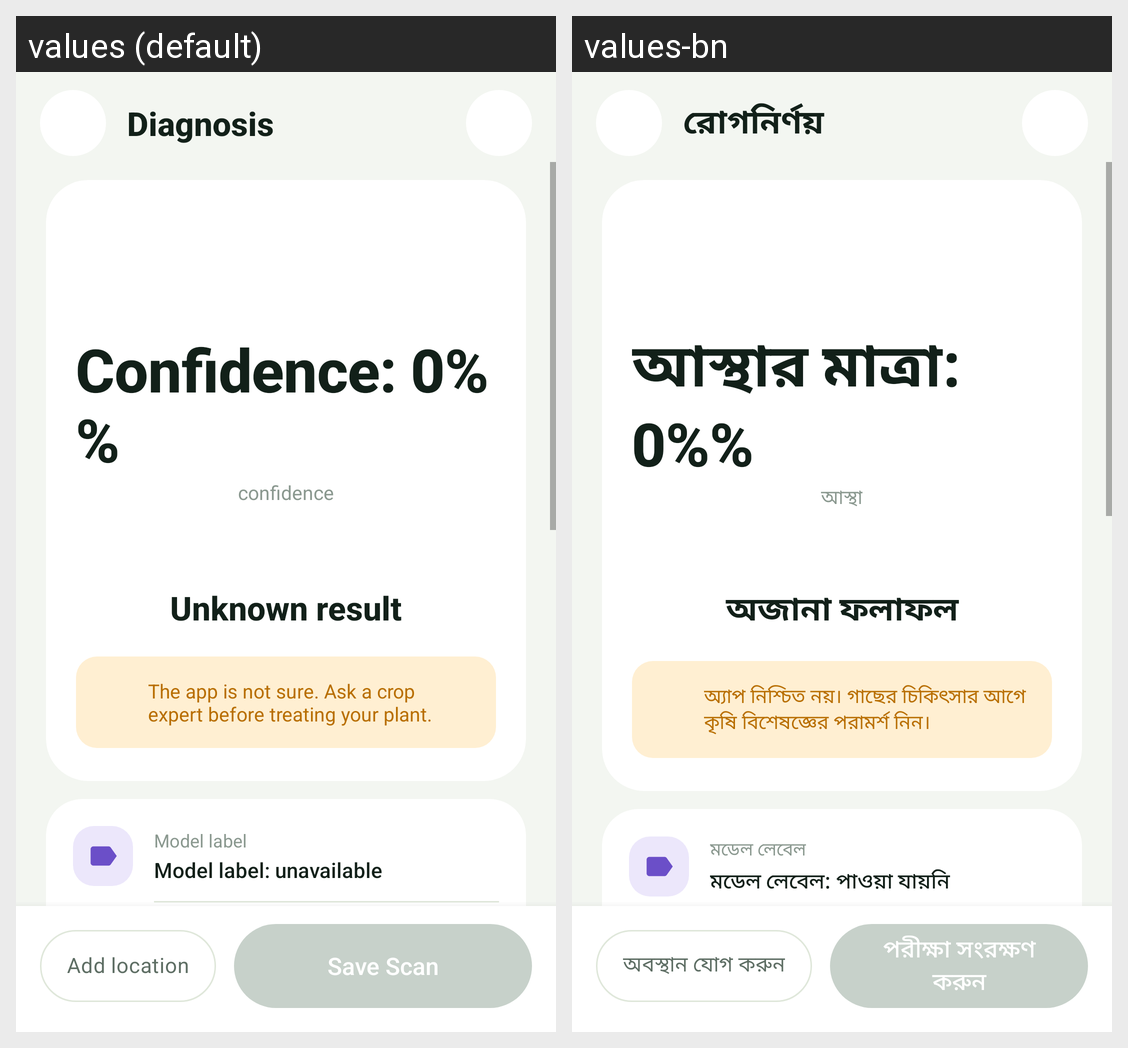

For this localized Android screen grid, give each drawn string resource with its value in every locale shown.
Android screen res/layout/activity_result_advanced.xml rendered under 2 locales, left to right: values (default), values-bn. Device: Nexus 5 (rendered at 1080×1920; each locale shown at half size, 540×960, under a caption strip naming it); theme Theme.Cropora.
Strings drawn on this screen, with the default value and each locale's value (text and hints the layout hard-codes, and strings that could not be matched under every locale, appear in the picture but are not listed):

adv_result_title
  values: Diagnosis
  values-bn: রোগনির্ণয়

confidence_placeholder
  values: Confidence: 0%%
  values-bn: আস্থার মাত্রা: 0%%

adv_confidence_caption
  values: confidence
  values-bn: আস্থা

result_unknown
  values: Unknown result
  values-bn: অজানা ফলাফল

result_uncertain
  values: The app is not sure. Ask a crop expert before treating your plant.
  values-bn: অ্যাপ নিশ্চিত নয়। গাছের চিকিৎসার আগে কৃষি বিশেষজ্ঞের পরামর্শ নিন।

adv_model_label
  values: Model label
  values-bn: মডেল লেবেল

model_label_placeholder
  values: Model label: unavailable
  values-bn: মডেল লেবেল: পাওয়া যায়নি

adv_add_location
  values: Add location
  values-bn: অবস্থান যোগ করুন

save_to_history
  values: Save Scan
  values-bn: পরীক্ষা সংরক্ষণ করুন
